Photos from the image-classification dataset "vision" in the GitHub repository Woodsy2660/weld-fusion-thesis. Its 3 classes are: crack, lack of fusion, porosity.

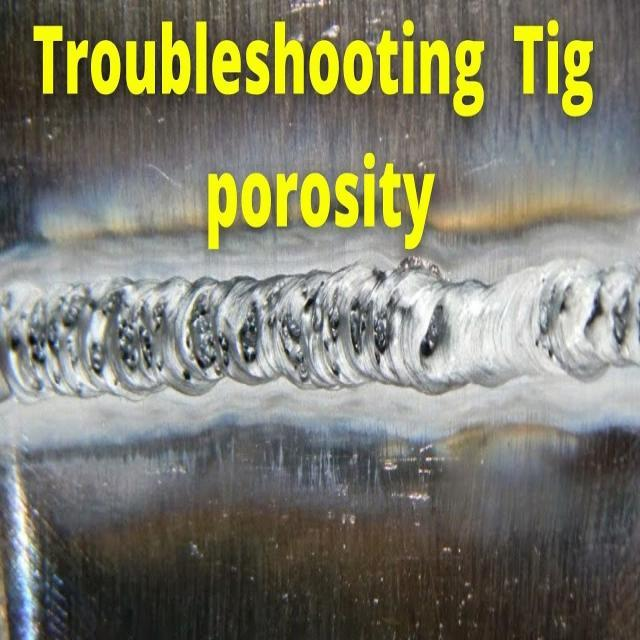
Label: lack of fusion

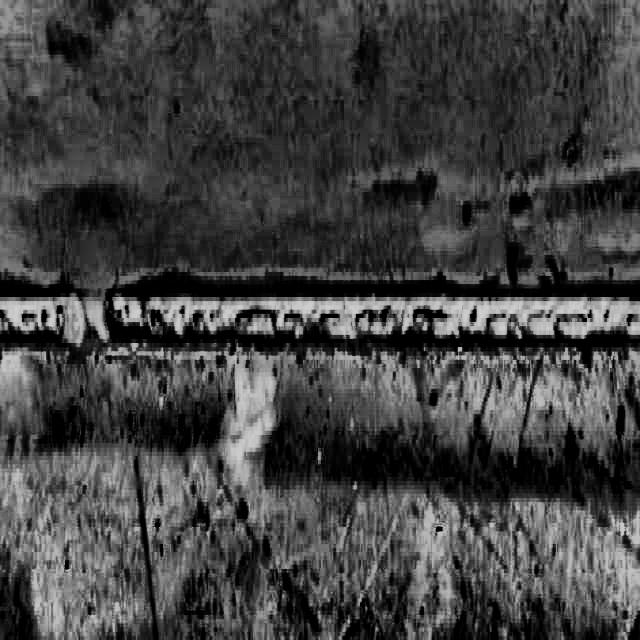
Label: porosity

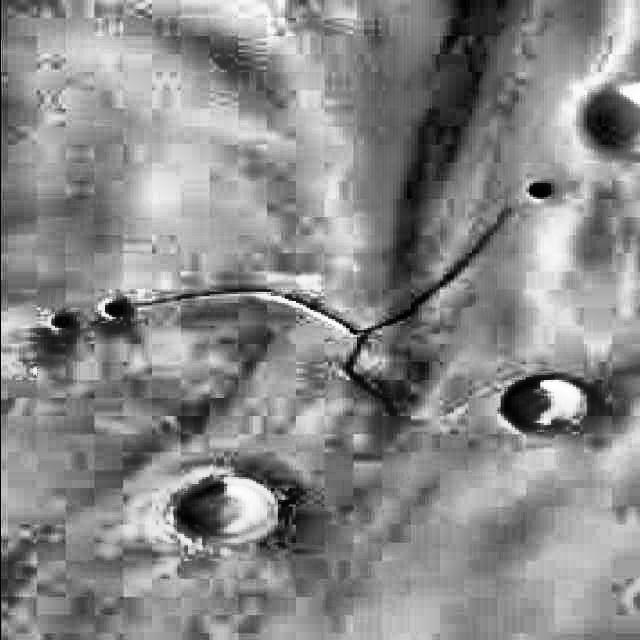
Label: crack

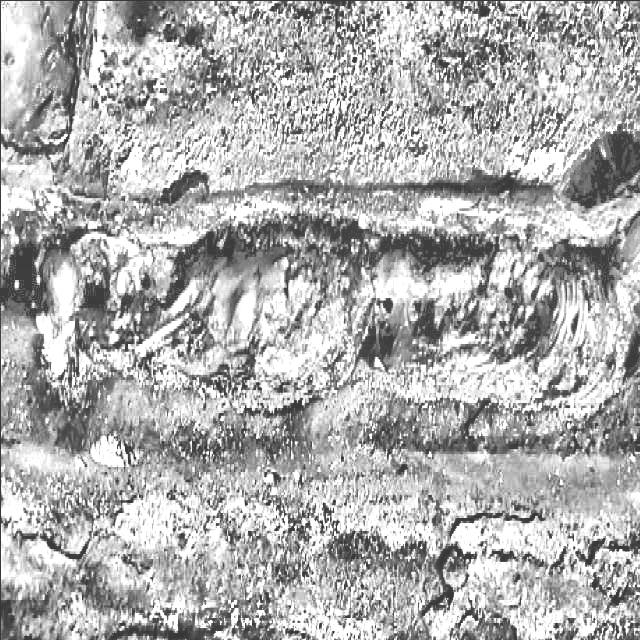
Label: lack of fusion

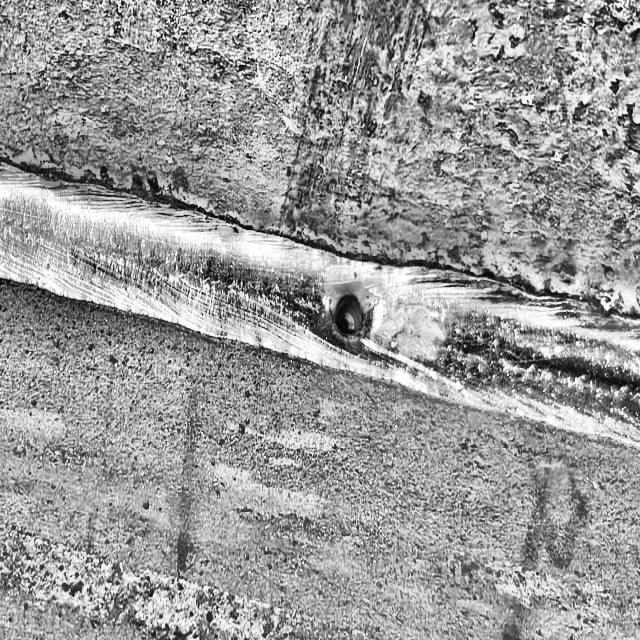
Label: porosity

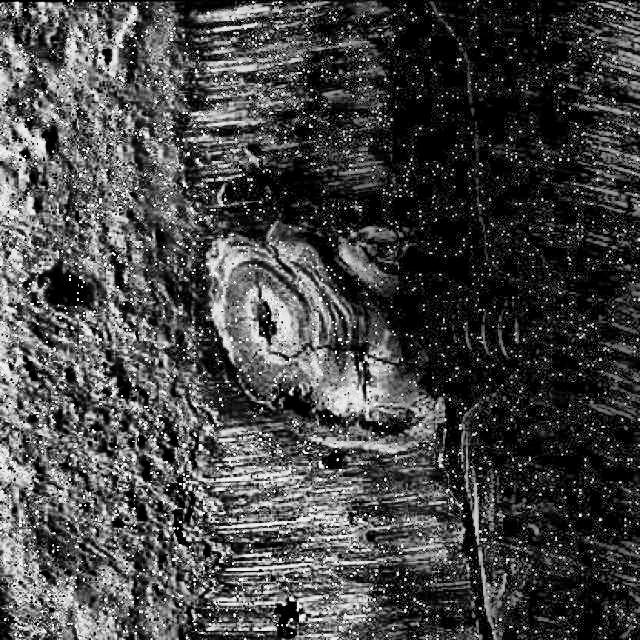
Label: crack
